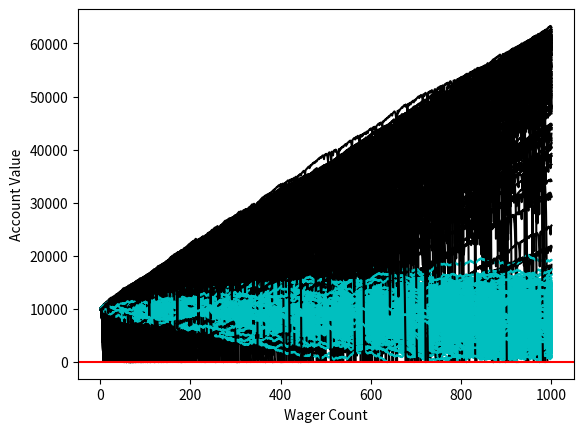

Write Python code to recreate this figure.
import random
import matplotlib
import matplotlib.pyplot as plt
import time

sampleSize = 1000
startingFunds = 10000
wagerSize = 100
wagerCount = 1000




def rollDice():
    roll = random.randint(1,100)

    if roll == 100:
        return False
    elif roll <= 50:
        return False
    elif 100 > roll >= 50:
        return True

def doubler_bettor(funds,initial_wager,wager_count,color):
    global doubler_busts
    #####################
    global doubler_profits
    value = funds
    wager = initial_wager
    wX = []
    vY = []
    currentWager = 1
    previousWager = 'win'
    previousWagerAmount = initial_wager

    while currentWager <= wager_count:
        if previousWager == 'win':
            if rollDice():
                value += wager
                wX.append(currentWager)
                vY.append(value)
            else:
                value -= wager 
                previousWager = 'loss'
                previousWagerAmount = wager
                wX.append(currentWager)
                vY.append(value)
                if value < 0:
                    currentWager += 10000000000000000
                    doubler_busts += 1
        elif previousWager == 'loss':
            if rollDice():
                wager = previousWagerAmount * 2
                if (value - wager) < 0:
                    wager = value
                    
                value += wager
                wager = initial_wager
                previousWager = 'win'
                wX.append(currentWager)
                vY.append(value)
            else:
                wager = previousWagerAmount * 2
                if (value - wager) < 0:
                    wager = value
                value -= wager
                previousWager = 'loss'
                previousWagerAmount = wager
                wX.append(currentWager)
                vY.append(value)

                if value <= 0:
                    currentWager += 10000000000000000
                    doubler_busts += 1

        currentWager += 1
    plt.plot(wX,vY,color)
    #####################
    if value > funds:
        doubler_profits+=1
        


'''
Simple bettor, betting the same amount each time.
'''

def simple_bettor(funds,initial_wager,wager_count,color):
    global simple_busts
    #####################
    global simple_profits

    value = funds
    wager = initial_wager
    wX = []
    vY = []
    currentWager = 1
    while currentWager <= wager_count:
        if rollDice():
            if (value - wager) <= 0:
                wager = value
            value += wager
            wX.append(currentWager)
            vY.append(value)
        else:
            value -= wager
            wX.append(currentWager)
            vY.append(value)

            if value <= 0:
                currentWager += 10000000000000000
                simple_busts +=1
        currentWager += 1
    plt.plot(wX,vY,color)
    #####################
    if value > funds:
        simple_profits+=1

    
x = 0



simple_busts = 0.0
doubler_busts = 0.0

#####################
simple_profits = 0.0
doubler_profits = 0.0


while x < sampleSize:             
    simple_bettor(startingFunds,wagerSize,wagerCount,'c')
    #simple_bettor(startingFunds,wagerSize*2,wagerCount,'c')
    doubler_bettor(startingFunds,wagerSize,wagerCount,'k')
    x+=1



print(('Simple Bettor Bust Chances:', (simple_busts/sampleSize)*100.00))
print(('Doubler Bettor Bust Chances:', (doubler_busts/sampleSize)*100.00))

print (('Simple Bettor Profit Chances:', (simple_profits/sampleSize)*100.00))
print(('Doubler Bettor Profit Chances:', (doubler_profits/sampleSize)*100.00))
    

plt.axhline(0, color = 'r')
plt.ylabel('Account Value')
plt.xlabel('Wager Count')